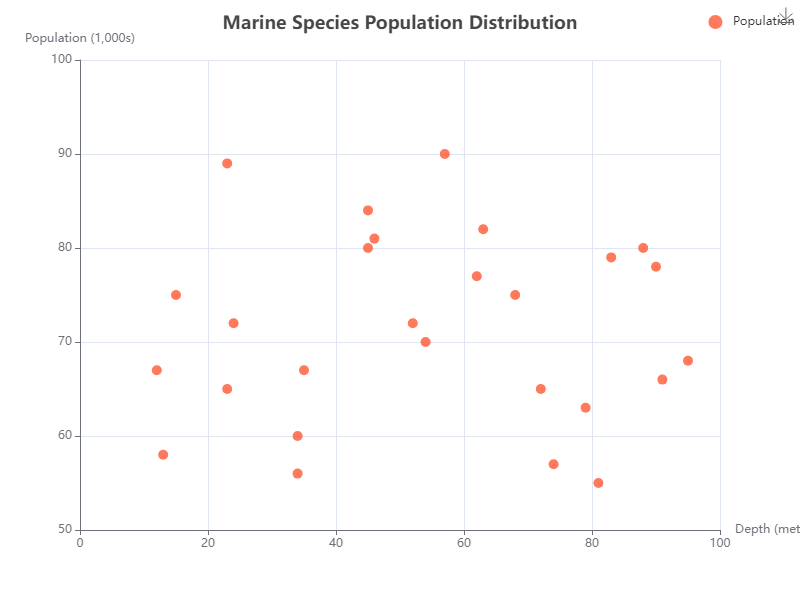

The data file committed next to this chart (first rows):
x, y
15, 75
23, 65
34, 56
45, 80
54, 70
63, 82
72, 65
81, 55
90, 78
12, 67
23, 89
34, 60
45, 84
52, 72
68, 75
79, 63
88, 80
95, 68
13, 58
24, 72
35, 67
46, 81
57, 90
62, 77
74, 57
83, 79
91, 66
